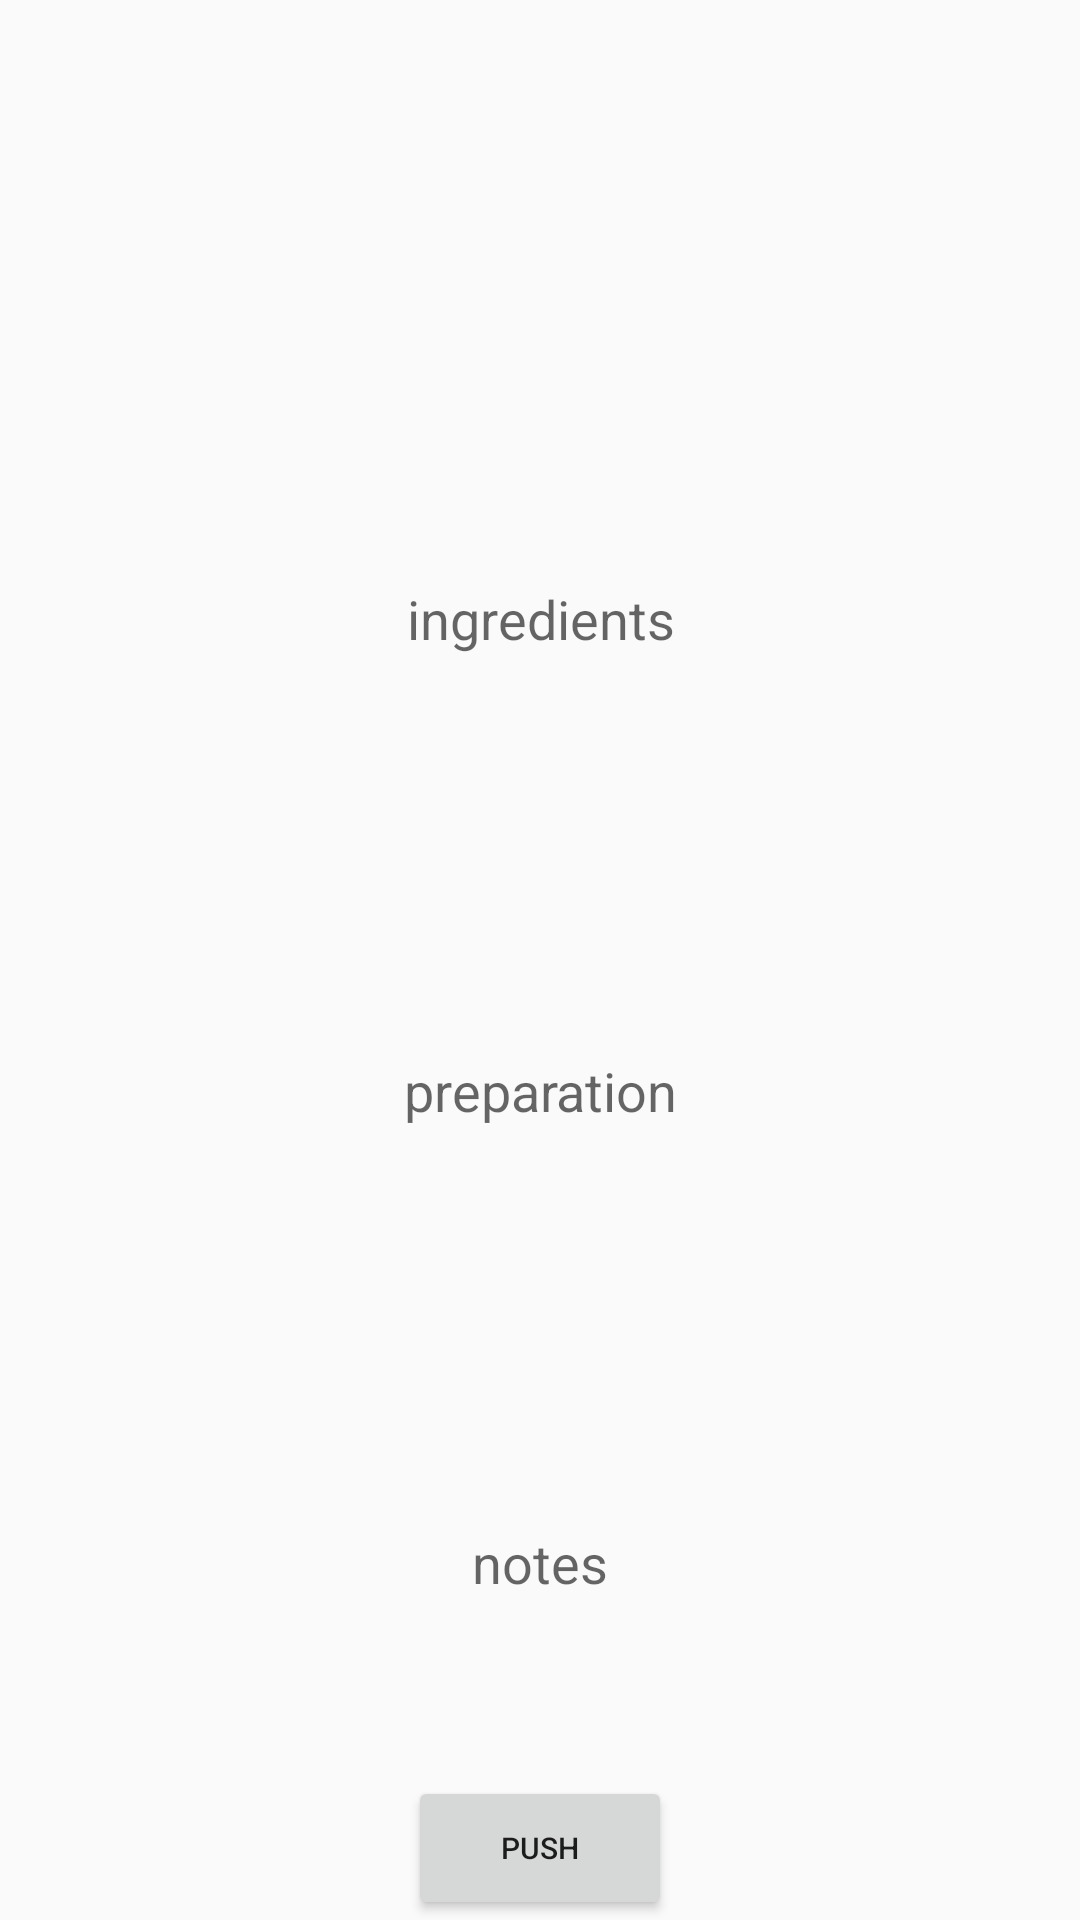

Android layout source for this screen:
<!-- AndroidManifest.xml: application theme AppTheme -->
<!-- res/layout/prove1.xml -->
<?xml version="1.0" encoding="utf-8"?>
<android.support.constraint.ConstraintLayout xmlns:android="http://schemas.android.com/apk/res/android"
    xmlns:app="http://schemas.android.com/apk/res-auto"
    xmlns:tools="http://schemas.android.com/tools"
    android:id="@+id/addMain"
    android:layout_width="match_parent"
    android:layout_height="match_parent"
    android:fillViewport="true">

    <FrameLayout
        android:id="@+id/title"
        android:layout_width="@dimen/zero_dp"
        android:layout_height="@dimen/zero_dp"
        android:layout_marginStart="@dimen/title_margin_s"
        android:layout_marginTop="@dimen/title_margin_t"
        app:layout_constraintBottom_toTopOf="@id/serving_size"
        app:layout_constraintEnd_toStartOf="@id/category"
        app:layout_constraintHorizontal_weight="3"
        app:layout_constraintStart_toStartOf="parent"
        app:layout_constraintTop_toTopOf="parent"
        app:layout_constraintVertical_weight="1"
        android:visibility="invisible"
        >

        <EditText
            style="@style/EditTextStyle"
            android:layout_width="match_parent"
            android:layout_height="match_parent"
            android:gravity="center"
            android:hint="@string/title" />
    </FrameLayout>

    <FrameLayout
        android:id="@+id/category"
        style="@style/EditTextStyle"
        android:layout_width="@dimen/zero_dp"
        android:layout_height="@dimen/zero_dp"
        android:layout_marginEnd="@dimen/title_margin_s"
        android:layout_marginStart="@dimen/category_margin_s"
        app:layout_constraintBottom_toBottomOf="@id/title"
        app:layout_constraintEnd_toEndOf="parent"
        app:layout_constraintHorizontal_weight="2"
        app:layout_constraintStart_toEndOf="@id/title"
        app:layout_constraintTop_toTopOf="@id/title"
        android:visibility="invisible"
        >

        <Spinner
            android:layout_width="match_parent"
            android:layout_height="match_parent"
            android:entries="@array/spinnerItems"
            android:gravity="center"
            android:padding="@dimen/spinner_padding" />
    </FrameLayout>

    <FrameLayout
        android:id="@+id/serving_size"
        android:layout_width="@dimen/zero_dp"
        android:layout_height="@dimen/zero_dp"
        android:layout_marginTop="@dimen/ingredients_margin_t"
        app:layout_constraintBottom_toTopOf="@id/ingredients"
        app:layout_constraintEnd_toEndOf="@id/category"
        app:layout_constraintStart_toStartOf="@id/title"
        app:layout_constraintTop_toBottomOf="@id/title"
        app:layout_constraintVertical_weight="1"
        android:visibility="invisible"
        >

        <EditText
            style="@style/EditTextStyle"
            android:layout_width="match_parent"
            android:layout_height="match_parent"
            android:gravity="center"
            android:hint="@string/serving_size" />
    </FrameLayout>

    <FrameLayout
        android:id="@+id/ingredients"
        android:layout_width="@dimen/zero_dp"
        android:layout_height="@dimen/zero_dp"
        android:layout_marginTop="@dimen/ingredients_margin_t"
        app:layout_constraintBottom_toTopOf="@id/preparation"
        app:layout_constraintEnd_toEndOf="@id/category"
        app:layout_constraintStart_toStartOf="@id/title"
        app:layout_constraintTop_toBottomOf="@id/serving_size"
        app:layout_constraintVertical_weight="3"
        >

        <EditText
            style="@style/EditTextStyle"
            android:layout_width="match_parent"
            android:layout_height="match_parent"
            android:gravity="center"
            android:hint="@string/ingredients"
            />
    </FrameLayout>

    <FrameLayout
        android:id="@+id/preparation"
        android:layout_width="@dimen/zero_dp"
        android:layout_height="@dimen/zero_dp"
        android:layout_marginTop="@dimen/ingredients_margin_t"
        app:layout_constraintBottom_toTopOf="@id/notes"
        app:layout_constraintEnd_toEndOf="@id/category"
        app:layout_constraintStart_toStartOf="@id/title"
        app:layout_constraintTop_toBottomOf="@id/ingredients"
        app:layout_constraintVertical_weight="3"
        >

        <EditText
            style="@style/EditTextStyle"
            android:layout_width="match_parent"
            android:layout_height="match_parent"
            android:gravity="center"
            android:hint="@string/preparation" />
    </FrameLayout>

    <FrameLayout

        android:id="@+id/notes"
        android:layout_width="@dimen/zero_dp"
        android:layout_height="@dimen/zero_dp"
        android:layout_marginTop="@dimen/ingredients_margin_t"
        app:layout_constraintBottom_toTopOf="@id/upload_recipe_button_container"
        app:layout_constraintEnd_toEndOf="@id/category"
        app:layout_constraintStart_toStartOf="@id/title"
        app:layout_constraintTop_toBottomOf="@id/preparation"
        app:layout_constraintVertical_weight="3"
        >

        <EditText
            style="@style/EditTextStyle"
            android:layout_width="match_parent"
            android:layout_height="match_parent"
            android:gravity="center"
            android:hint="@string/notes" />
    </FrameLayout>

    <FrameLayout
        android:id="@+id/upload_recipe_button_container"
        android:layout_width="@dimen/zero_dp"
        android:layout_height="wrap_content"
        app:layout_constraintBottom_toBottomOf="parent"
        app:layout_constraintEnd_toEndOf="@id/category"
        app:layout_constraintStart_toStartOf="@id/title"
        app:layout_constraintTop_toBottomOf="@id/notes">

        <Button
            android:id="@+id/upload_recipe_button"
            android:layout_width="wrap_content"
            android:layout_height="wrap_content"
            android:layout_gravity="center"
            android:gravity="center"
            android:text="@string/btn_text"
            android:textSize="@dimen/btn_txtsize"
            android:onClick="onResetClick"/>
    </FrameLayout>
</android.support.constraint.ConstraintLayout>
<!-- resources referenced by this layout -->
<resources>
  <string-array name="spinnerItems">
      <item>Category</item>
      <item>Breakfast</item>
      <item>Lunch</item>
      <item>Dinner</item>
  </string-array>
  <dimen name="btn_txtsize">10sp</dimen>
  <dimen name="category_margin_s">12dp</dimen>
  <dimen name="ingredients_margin_t">15dp</dimen>
  <dimen name="spinner_padding">1dp</dimen>
  <dimen name="title_margin_s">10dp</dimen>
  <dimen name="title_margin_t">10dp</dimen>
  <dimen name="zero_dp">0dp</dimen>
  <string name="btn_text">Push</string>
  <string name="ingredients">ingredients</string>
  <string name="notes">notes</string>
  <string name="preparation">preparation</string>
  <string name="serving_size">serving_size</string>
  <string name="title">title</string>
  <style name="EditTextStyle">
      <item name="android:background">@drawable/container_selector</item>
  </style>
  <style name="AppTheme" parent="Theme.AppCompat.Light.DarkActionBar">
          
          <item name="colorPrimary">@color/colorPrimary</item>
          <item name="colorPrimaryDark">@color/colorPrimaryDark</item>
          <item name="colorAccent">@color/colorAccent</item>
  
  
  
  
      
  </style>
  <!-- not gathered from this repository: default colours our renderer supplied (Android Studio template values) -->
  <color name="colorPrimary">#FF6200EE</color>
  <color name="colorPrimaryDark">#FF3700B3</color>
  <color name="colorAccent">#FF03DAC5</color>
</resources>
